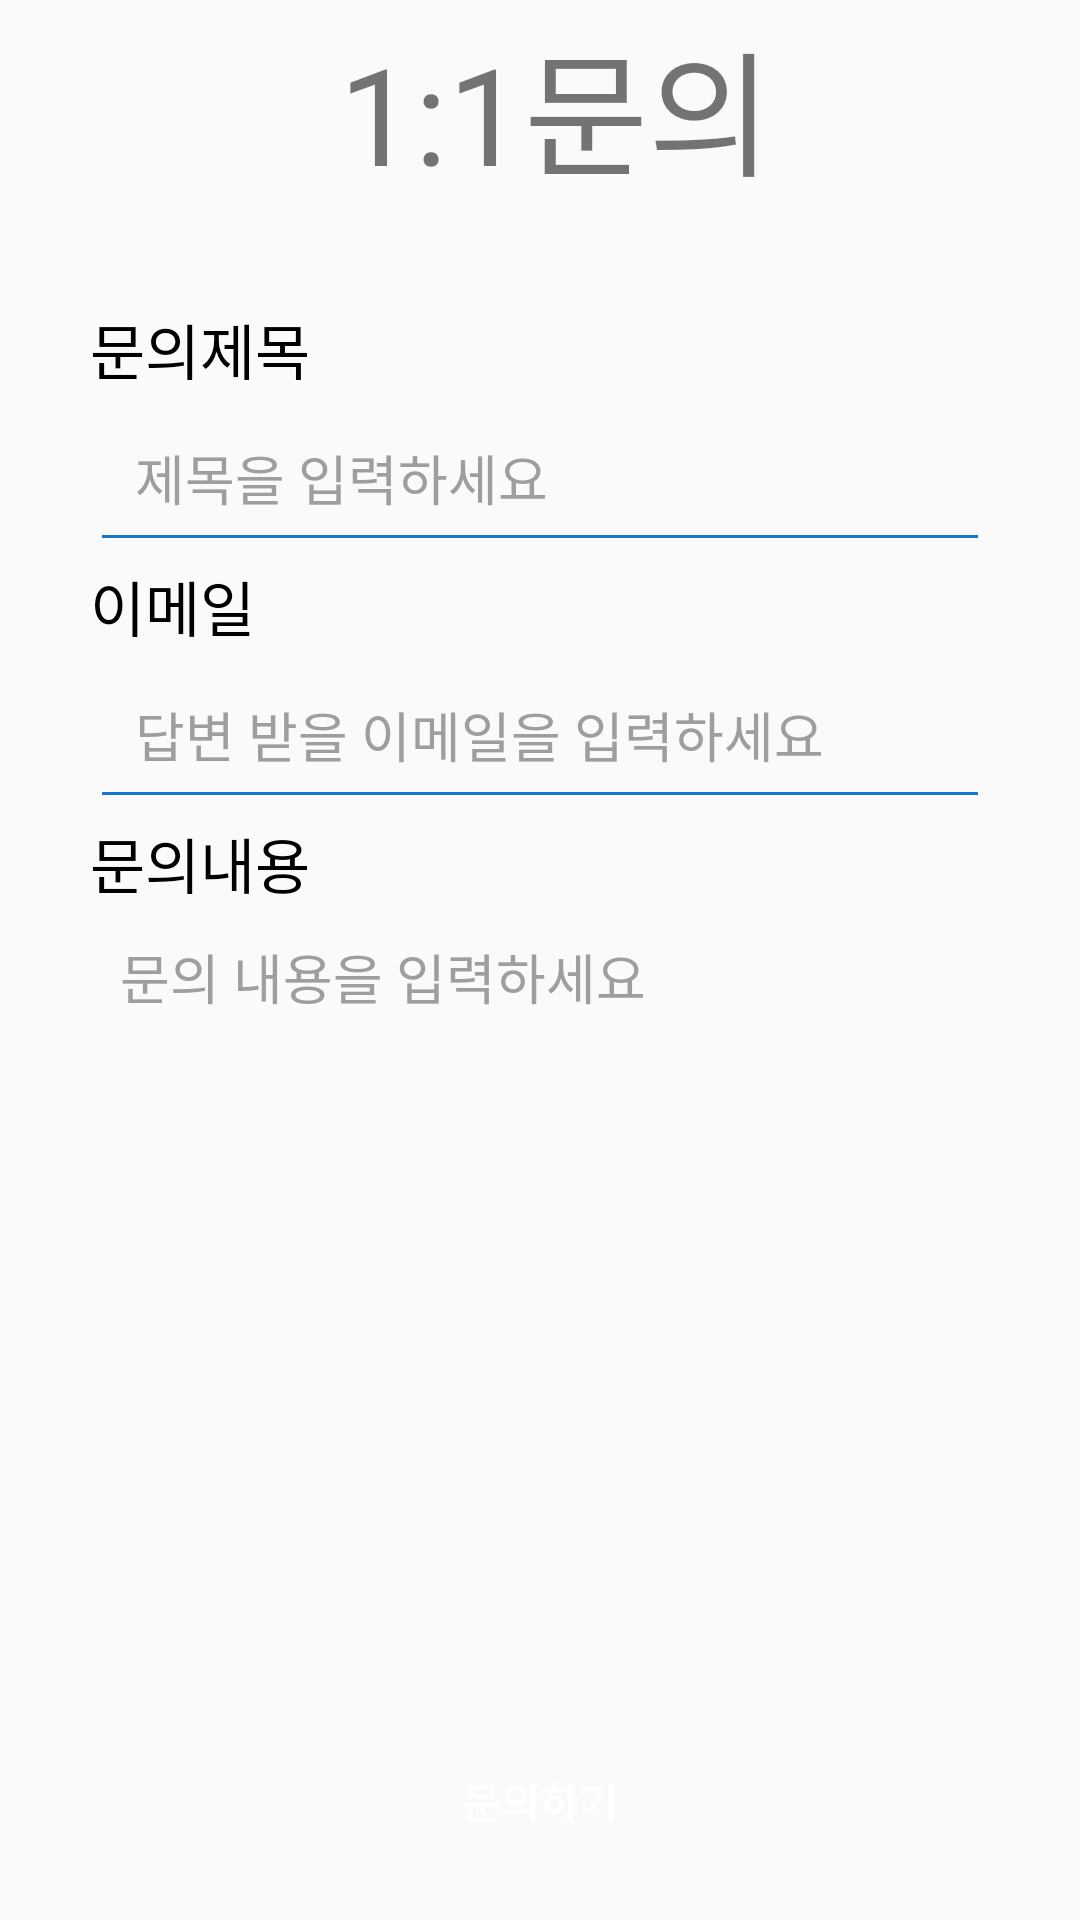

Here is an Android app screen rendered from its layout file. Give the layout XML and the strings, colors and styles it references.
<!-- AndroidManifest.xml: application theme Theme.PolicyNoticeAndroidApp -->
<!-- res/layout/chatbot_inquiry.xml -->
<?xml version="1.0" encoding="utf-8"?>
<androidx.constraintlayout.widget.ConstraintLayout xmlns:android="http://schemas.android.com/apk/res/android"
    xmlns:app="http://schemas.android.com/apk/res-auto"
    xmlns:tools="http://schemas.android.com/tools"
    android:layout_width="match_parent"
    android:layout_height="match_parent">


    <LinearLayout
        android:id="@+id/linearLayout"
        android:layout_width="0dp"
        android:layout_height="wrap_content"
        android:orientation="vertical"
        app:layout_constraintEnd_toEndOf="parent"
        app:layout_constraintStart_toStartOf="parent"
        app:layout_constraintTop_toTopOf="parent">

        <LinearLayout
            android:layout_width="match_parent"
            android:layout_height="0dp"
            android:layout_weight="0.5"
            android:orientation="horizontal">

            <ImageView
                android:id="@+id/backbtn"
                android:layout_width="40dp"
                android:layout_height="40dp"
                android:layout_margin="20dp"
                android:src="@drawable/backbtn" />


            <TextView
                android:id="@+id/inquiry"
                android:layout_width="match_parent"
                android:layout_height="match_parent"
                android:layout_marginRight="70dp"
                android:layout_weight="0"
                android:gravity="center"
                android:text="1:1문의"
                android:textSize="45dp" />
        </LinearLayout>

        <LinearLayout
            android:layout_width="match_parent"
            android:layout_height="0dp"
            android:layout_margin="30dp"
            android:layout_weight="2.5"
            android:orientation="vertical">

            <TextView
                android:id="@+id/titel"
                android:layout_width="match_parent"
                android:layout_height="wrap_content"
                android:text="문의제목"
                android:textSize="20dp"
                android:textColor="@color/black"/>

            <EditText
                android:id="@+id/titel1"
                android:layout_width="match_parent"
                android:layout_height="wrap_content"
                android:backgroundTint="#1975D2"
                android:padding="15dp"
                android:text="제목을 입력하세요"
                android:textColor="#9e9e9e"/>

            <TextView
                android:id="@+id/email"
                android:layout_width="wrap_content"
                android:layout_height="wrap_content"
                android:textColor="@color/black"
                android:text="이메일"
                android:textSize="20dp" />

            <EditText
                android:id="@+id/email1"
                android:layout_width="match_parent"
                android:layout_height="wrap_content"
                android:backgroundTint="#1975D2"
                android:padding="15dp"
                android:text="답변 받을 이메일을 입력하세요"
                android:textColor="#9e9e9e"/>

            <TextView
                android:id="@+id/content"
                android:layout_width="wrap_content"
                android:layout_height="wrap_content"
                android:textColor="@color/black"
                android:text="문의내용"
                android:textSize="20dp" />

            <EditText
                android:id="@+id/content1"
                android:layout_width="match_parent"
                android:layout_height="270dp"
                android:backgroundTint="#1975D2"
                android:gravity="top"
                android:padding="10dp"
                android:text="문의 내용을 입력하세요"
                android:textColor="#9e9e9e" />

        </LinearLayout>

        <LinearLayout
            android:layout_width="match_parent"
            android:layout_height="0dp"
            android:layout_weight="0.5"
            android:gravity="center"

            android:orientation="vertical">

            <Button
                android:id="@+id/inquirybtn"
                android:layout_width="320dp"
                android:layout_height="wrap_content"
                android:layout_margin="20dp"
                android:background="@drawable/btn_round"
                android:text="문의하기"
                android:textColor="@color/white"
                android:textStyle="bold" />
        </LinearLayout>

    </LinearLayout>
</androidx.constraintlayout.widget.ConstraintLayout>
<!-- resources referenced by this layout -->
<resources>
  <color name="black">#FF000000</color>
  <color name="white">#FFFFFFFF</color>
  <style name="Theme.PolicyNoticeAndroidApp" parent="Theme.AppCompat.Light">
          
          <item name="colorPrimary">@color/purple_500</item>
          <item name="colorPrimaryVariant">@color/purple_700</item>
          <item name="colorOnPrimary">@color/white</item>
          
          <item name="colorSecondary">@color/teal_200</item>
          <item name="colorSecondaryVariant">@color/teal_700</item>
          <item name="colorOnSecondary">@color/black</item>
          
          <item name="android:statusBarColor" tools:targetApi="l">?attr/colorPrimaryVariant</item>
          
      </style>
  <color name="purple_500">#FF6200EE</color>
  <color name="purple_700">#FF3700B3</color>
  <color name="teal_200">#FF03DAC5</color>
  <color name="teal_700">#FF018786</color>
</resources>
